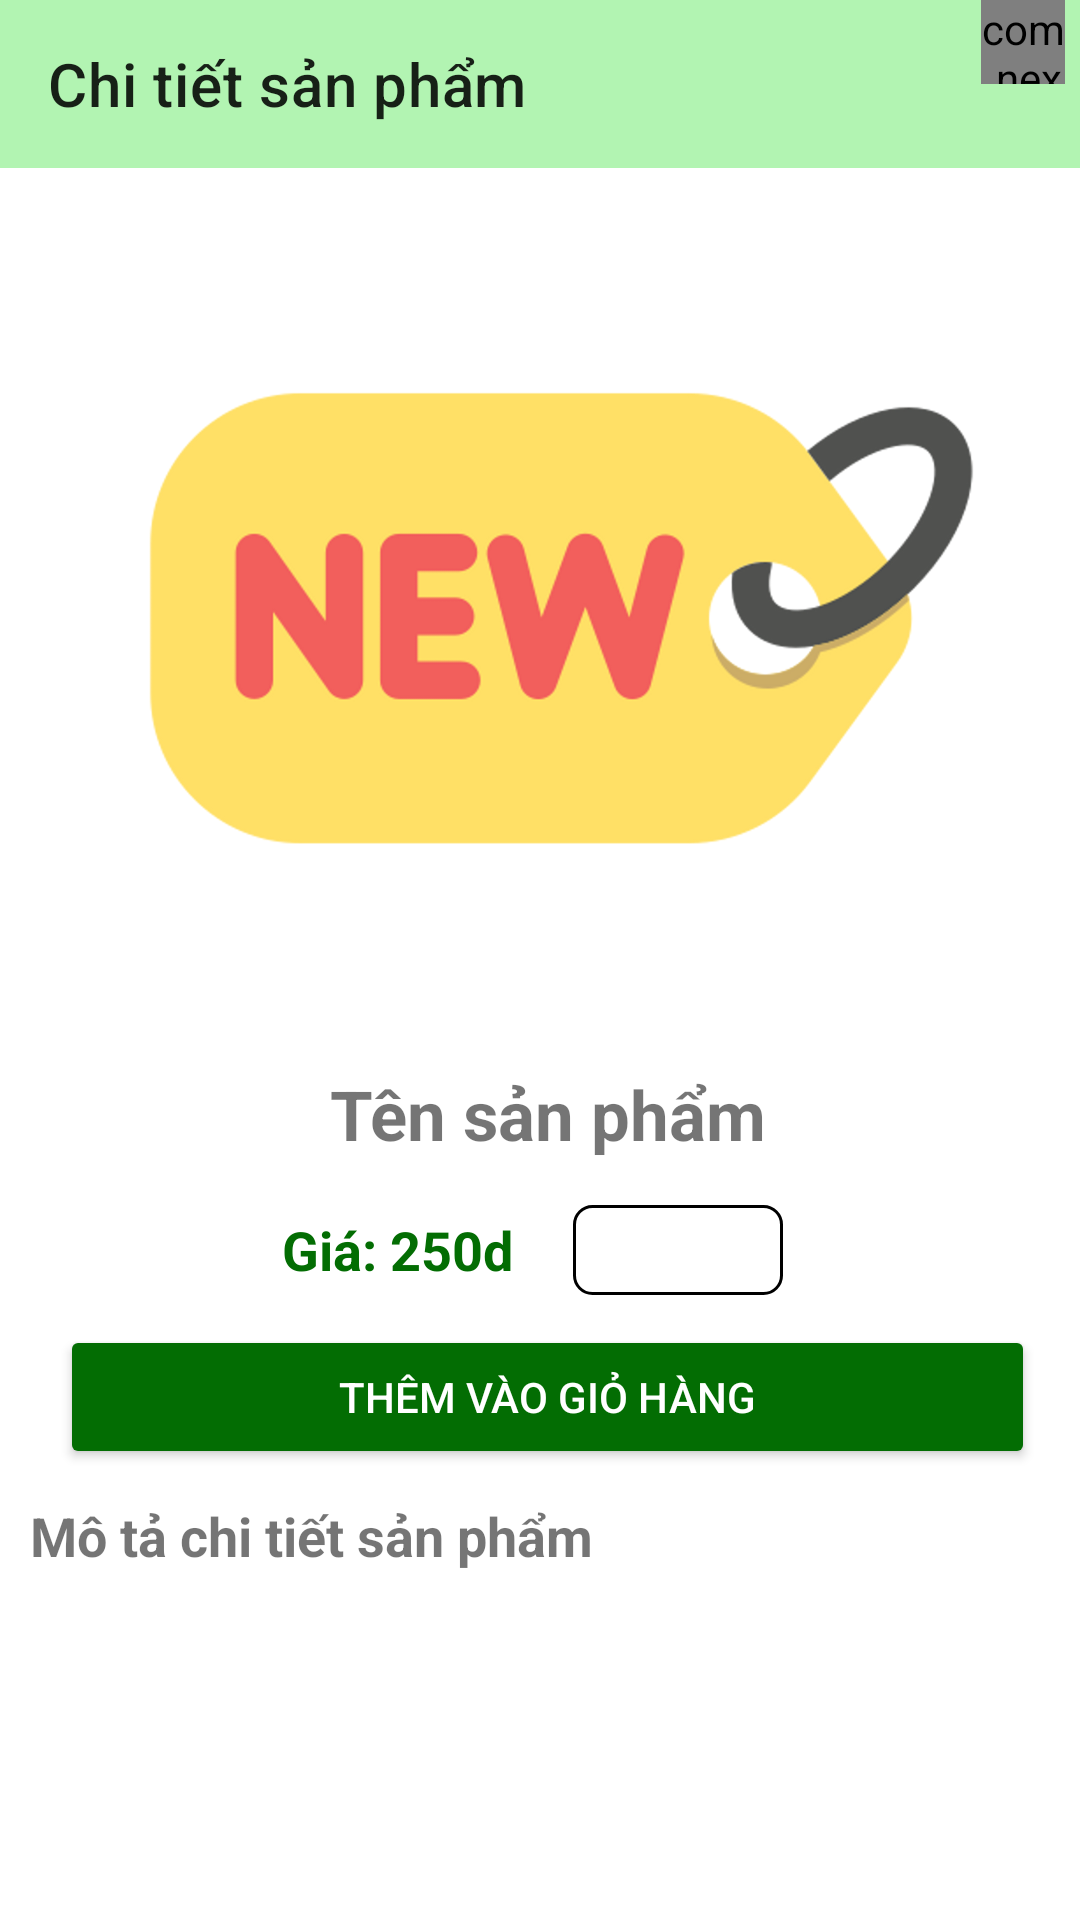

Reconstruct the res/layout file that produces this screen, plus the resources it refers to.
<!-- AndroidManifest.xml: application theme Theme.BanHang -->
<!-- res/layout/activity_chi_tiet.xml -->
<?xml version="1.0" encoding="utf-8"?>
<androidx.constraintlayout.widget.ConstraintLayout xmlns:android="http://schemas.android.com/apk/res/android"
    xmlns:app="http://schemas.android.com/apk/res-auto"
    xmlns:tools="http://schemas.android.com/tools"
    android:layout_width="match_parent"
    android:layout_height="match_parent"
    tools:context=".activity.ChiTietActivity">

    <androidx.appcompat.widget.Toolbar
        android:id="@+id/toobar"
        android:layout_width="match_parent"
        android:layout_height="?attr/actionBarSize"
        android:background="@color/colorpri1"
        app:layout_constraintTop_toTopOf="parent"
        app:title="Chi tiết sản phẩm">

        <FrameLayout
            android:id="@+id/framegiohang"
            android:layout_width="60dp"
            android:layout_height="?attr/actionBarSize"
            android:layout_gravity="right"
            android:layout_marginRight="5dp">

            <com.nex3z.notificationbadge.NotificationBadge
                android:id="@+id/menu_sl"
                android:layout_width="28dp"
                android:layout_height="28dp"
                android:layout_gravity="top|right" />

            <ImageView
                android:layout_width="33dp"
                android:layout_height="33dp"
                android:layout_marginTop="15dp"
                android:src="@drawable/ic_cart_24" />

        </FrameLayout>

    </androidx.appcompat.widget.Toolbar>

    <LinearLayout
        android:id="@+id/layout1"
        android:layout_width="match_parent"
        android:layout_height="wrap_content"
        android:orientation="vertical"
        app:layout_constraintTop_toBottomOf="@id/toobar"
        tools:layout_editor_absoluteX="0dp">

        <ImageView
            android:id="@+id/imgchitiet"
            android:src="@drawable/iconnew_h512"
            android:layout_width="match_parent"
            android:layout_height="300dp"/>
        <LinearLayout
            android:orientation="vertical"
            android:layout_marginLeft="5dp"
            android:layout_width="match_parent"
            android:layout_height="match_parent">
            <TextView
                android:id="@+id/txttensp"
                android:textSize="23sp"
                android:textStyle="bold"
                android:gravity="center"
                android:text="Tên sản phẩm"
                android:layout_width="match_parent"
                android:layout_height="wrap_content"/>
            <LinearLayout
                android:layout_width="match_parent"
                android:layout_height="50dp"
                android:orientation="horizontal"
                android:gravity="center">
                <TextView
                    android:id="@+id/txtgiasp"
                    android:layout_marginTop="5dp"
                    android:layout_marginLeft="10dp"
                    android:textStyle="bold"
                    android:textColor="@color/colorpri"
                    android:textSize="18sp"
                    android:text="Giá: 250d"
                    android:gravity="center"
                    android:layout_width="wrap_content"
                    android:layout_height="wrap_content"/>
                <Spinner
                    android:id="@+id/spinner"
                    android:layout_marginTop="5dp"
                    android:background="@drawable/spinner"
                    android:layout_marginEnd="20dp"
                    android:layout_marginStart="20dp"
                    android:layout_width="70dp"
                    android:layout_height="30dp"/>
            </LinearLayout>

            <Button
                android:id="@+id/btnthemvaogiohang"
                android:layout_width="match_parent"
                android:layout_height="wrap_content"
                android:layout_marginStart="15dp"
                android:layout_marginTop="5dp"
                android:layout_marginEnd="15dp"
                android:backgroundTint="@color/colorpri"
                android:text="Thêm vào giỏ hàng"
                android:textColor="@android:color/white" />

        </LinearLayout>

    </LinearLayout>
    <LinearLayout
        android:orientation="vertical"
        android:layout_marginTop="5dp"
        app:layout_constraintTop_toBottomOf="@+id/layout1"
        app:layout_constraintBottom_toBottomOf="parent"
        android:layout_width="match_parent"
        android:layout_height="0dp">
        <TextView
            android:layout_marginTop="5dp"
            android:layout_marginLeft="10dp"
            android:textStyle="bold"
            android:textSize="18sp"
            android:text="Mô tả chi tiết sản phẩm"
            android:layout_width="match_parent"
            android:layout_height="wrap_content"/>
        <ScrollView
            android:layout_width="match_parent"
            android:layout_height="wrap_content">
            <TextView
                android:id="@+id/txtmotachitiet"
                android:layout_marginTop="5dp"
                android:layout_marginLeft="10dp"
                android:textStyle="bold"
                android:layout_width="match_parent"
                android:layout_height="wrap_content"/>


        </ScrollView>



    </LinearLayout>



</androidx.constraintlayout.widget.ConstraintLayout>
<!-- resources referenced by this layout -->
<resources>
  <color name="colorpri">#036D03</color>
  <color name="colorpri1">#B2F4B2</color>
  <!-- drawable iconnew_h512: png bitmap (drawable-hdpi, 64161 bytes) -->
  <!-- drawable spinner (drawable) -->
  <?xml version="1.0" encoding="utf-8"?>
  <shape xmlns:android="http://schemas.android.com/apk/res/android">
      <solid android:color="@android:color/transparent"/>
      <corners android:radius="6dp"/>
      <stroke android:width="1dp"/>
  </shape>
  <style name="Theme.BanHang" parent="Theme.MaterialComponents.DayNight.NoActionBar">
          
          <item name="colorPrimary">@color/purple_500</item>
          <item name="colorPrimaryVariant">@color/purple_700</item>
          <item name="colorOnPrimary">@color/white</item>
          
          <item name="colorSecondary">@color/teal_200</item>
          <item name="colorSecondaryVariant">@color/teal_700</item>
          <item name="colorOnSecondary">@color/black</item>
          
          <item name="android:statusBarColor">?attr/colorPrimaryVariant</item>
          
      </style>
  <color name="purple_500">#FF6200EE</color>
  <color name="purple_700">#FF3700B3</color>
  <color name="white">#FFFFFFFF</color>
  <color name="teal_200">#FF03DAC5</color>
  <color name="teal_700">#FF018786</color>
  <color name="black">#FF000000</color>
</resources>
